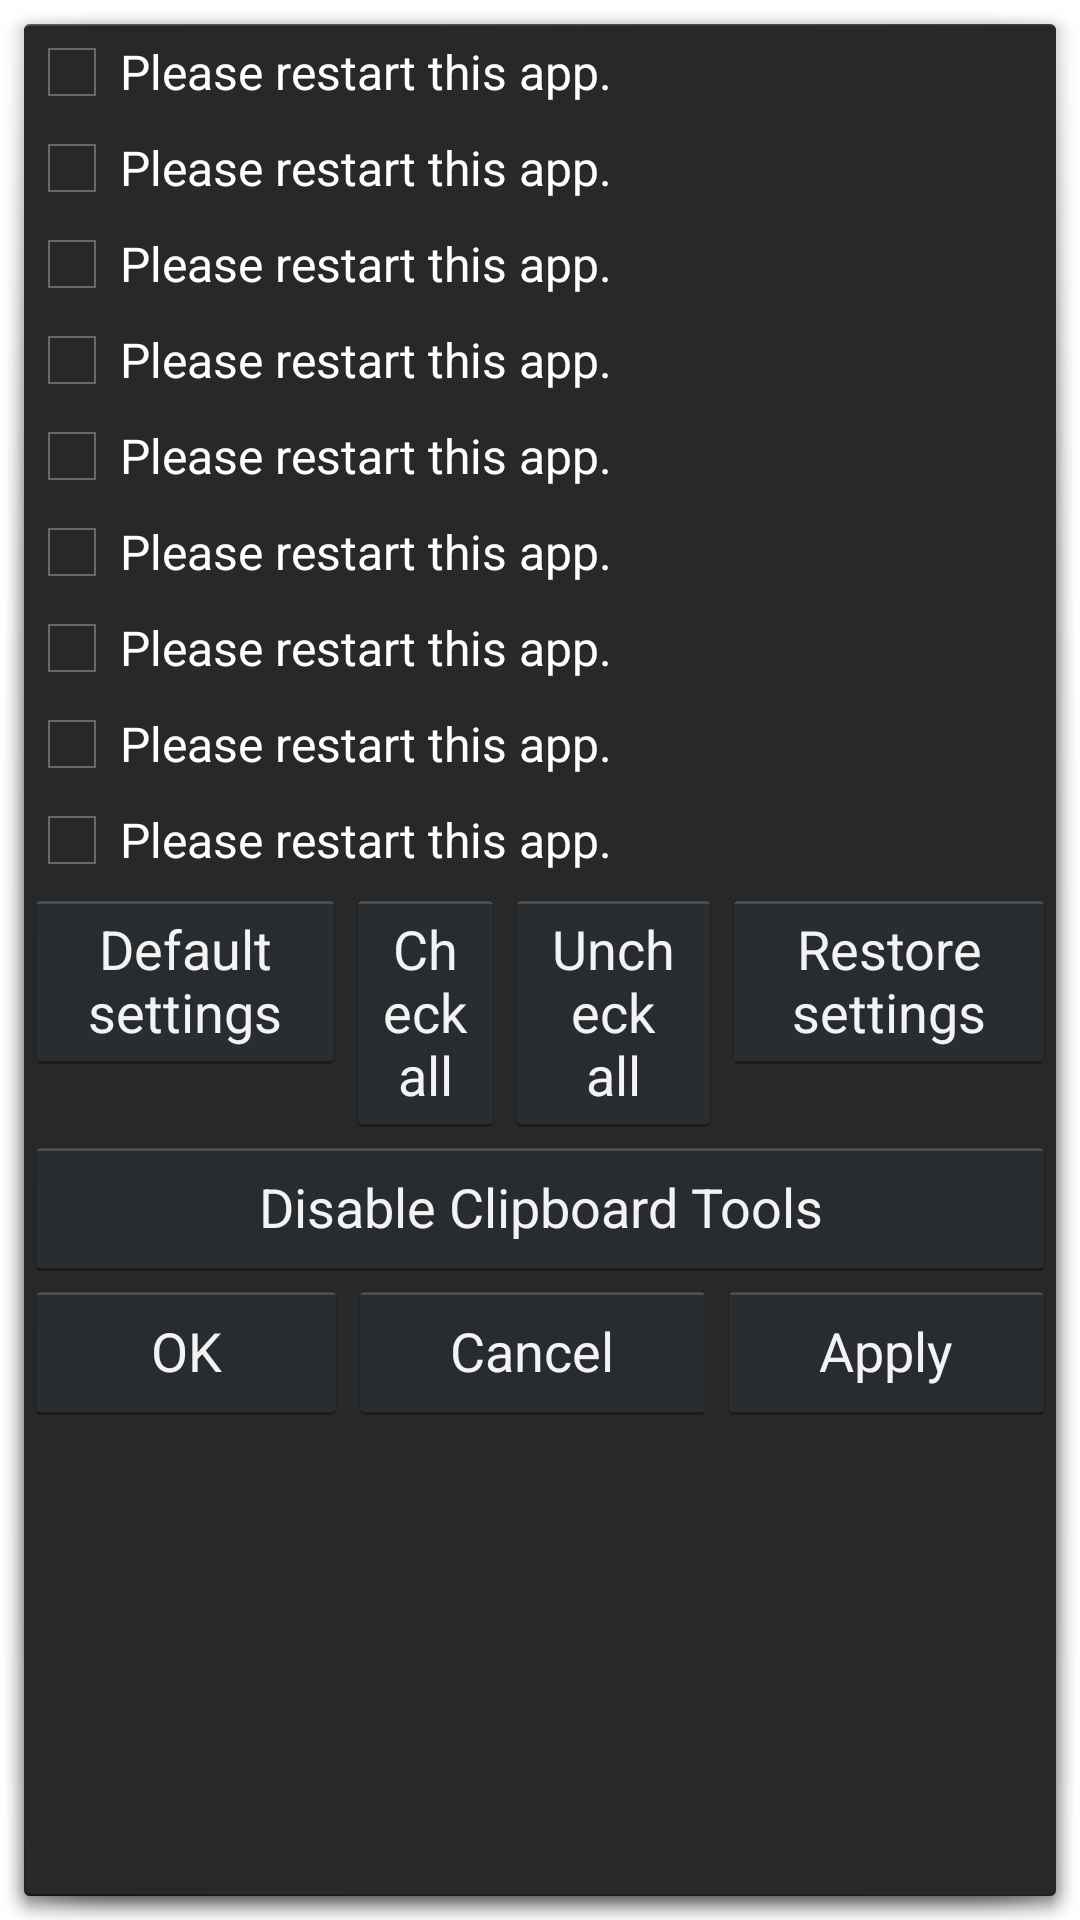

Layout XML and referenced resources for this Android screen:
<!-- AndroidManifest.xml: activity theme Dialog -->
<!-- res/layout/settings.xml -->
<?xml version="1.0" encoding="utf-8"?>
<ScrollView
	xmlns:android="http://schemas.android.com/apk/res/android"
	android:layout_height="match_parent"
	android:layout_width="match_parent">

	<LinearLayout
		android:layout_width="wrap_content"
		android:layout_height="wrap_content"
		android:orientation="vertical"
		android:scrollbarAlwaysDrawVerticalTrack="true">

		<LinearLayout
			android:orientation="horizontal"
			android:layout_height="wrap_content"
			android:layout_width="match_parent"
			android:layout_weight="1.0">

			<ScrollView
				android:layout_width="match_parent"
				android:layout_height="match_parent">

				<LinearLayout
					android:orientation="vertical"
					android:layout_height="wrap_content"
					android:layout_width="match_parent">

					<CheckBox
						android:layout_height="wrap_content"
						android:layout_width="wrap_content"
						android:id="@+id/settingsCheckBox1"
						android:text="Please restart this app."/>

					<CheckBox
						android:layout_height="wrap_content"
						android:layout_width="wrap_content"
						android:id="@+id/settingsCheckBox2"
						android:text="Please restart this app."/>

					<CheckBox
						android:layout_height="wrap_content"
						android:layout_width="wrap_content"
						android:id="@+id/settingsCheckBox3"
						android:text="Please restart this app."/>

					<CheckBox
						android:layout_height="wrap_content"
						android:layout_width="wrap_content"
						android:id="@+id/settingsCheckBox4"
						android:text="Please restart this app."/>

					<CheckBox
						android:layout_height="wrap_content"
						android:layout_width="wrap_content"
						android:id="@+id/settingsCheckBox5"
						android:text="Please restart this app."/>

					<CheckBox
						android:layout_height="wrap_content"
						android:layout_width="wrap_content"
						android:id="@+id/settingsCheckBox6"
						android:text="Please restart this app."/>

					<CheckBox
						android:layout_height="wrap_content"
						android:layout_width="wrap_content"
						android:id="@+id/settingsCheckBox7"
						android:text="Please restart this app."/>

					<CheckBox
						android:layout_height="wrap_content"
						android:layout_width="wrap_content"
						android:text="Please restart this app."
						android:id="@+id/settingsCheckBox8"/>

					<CheckBox
						android:layout_height="wrap_content"
						android:layout_width="wrap_content"
						android:text="Please restart this app."
						android:id="@+id/settingsCheckBox9"/>

				</LinearLayout>

			</ScrollView>

		</LinearLayout>

		<LinearLayout
			android:layout_height="wrap_content"
			android:layout_width="wrap_content"
			android:orientation="vertical"
			android:layout_weight="2">

			<LinearLayout
				android:layout_height="wrap_content"
				android:layout_width="wrap_content"
				android:orientation="horizontal"
				android:layout_weight="0.5">

				<Button
					android:layout_height="wrap_content"
					android:text="@string/btn_default"
					android:layout_width="wrap_content"
					android:id="@+id/def"
					android:layout_weight="1"/>

				<Button
					android:layout_height="wrap_content"
					android:text="@string/btn_fill"
					android:layout_width="wrap_content"
					android:id="@+id/ca"
					android:layout_weight="1"/>

				<Button
					android:layout_height="wrap_content"
					android:text="@string/btn_unfill"
					android:layout_width="wrap_content"
					android:id="@+id/uca"
					android:layout_weight="1"/>

				<Button
					android:layout_height="wrap_content"
					android:text="@string/btn_restore"
					android:layout_width="wrap_content"
					android:layout_weight="1"
					android:id="@+id/rest"/>

			</LinearLayout>

			<LinearLayout
				android:layout_height="wrap_content"
				android:layout_width="match_parent"
				android:orientation="horizontal"
				android:layout_weight="0.5">

				<Button
					android:layout_height="wrap_content"
					android:text="@string/btn_discb"
					android:layout_width="wrap_content"
					android:layout_weight="1"
					android:id="@+id/discb"/>

			</LinearLayout>

			<LinearLayout
				android:layout_height="wrap_content"
				android:layout_width="match_parent"
				android:orientation="horizontal"
				android:layout_weight="1.0">

				<Button
					android:layout_height="wrap_content"
					android:text="@string/btn_ok"
					android:layout_width="wrap_content"
					android:id="@+id/sok"
					android:layout_weight="1"/>

				<Button
					android:layout_height="wrap_content"
					android:text="@string/btn_cancel"
					android:layout_width="wrap_content"
					android:id="@+id/cncl"
					android:layout_weight="1"/>

				<Button
					android:layout_height="wrap_content"
					android:text="@string/btn_apply"
					android:layout_width="wrap_content"
					android:layout_weight="1"
					android:id="@+id/applybtn"/>

			</LinearLayout>

		</LinearLayout>

	</LinearLayout>

</ScrollView>
<!-- resources referenced by this layout -->
<resources>
  <string name="btn_apply">Apply</string>
  <string name="btn_cancel">Cancel</string>
  <string name="btn_default">Default settings</string>
  <string name="btn_discb">Disable Clipboard Tools</string>
  <string name="btn_fill">Check all</string>
  <string name="btn_ok">OK</string>
  <string name="btn_restore">Restore settings</string>
  <string name="btn_unfill">Uncheck all</string>
  <style name="Dialog" parent="@android:style/Theme.Dialog" />
</resources>
